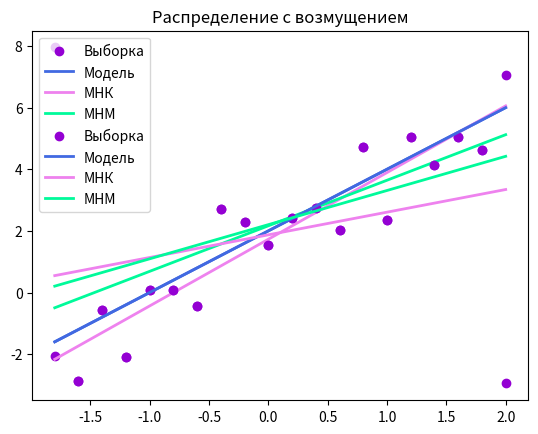

Reproduce this figure in Python.
import numpy as np
import matplotlib.pyplot as plt
from scipy.stats import norm, linregress

# оценка коэффициентов с помощью метода наименьших квадратов(МНК)
def least_squares(x, y):
    res = linregress(x, y)
    b_0, b_1 = res.slope, res.intercept
    return b_0, b_1

# оценка коэффициентов с помощью метода наименьших модулей(МНМ)
def least_absolute(x, y):
    k_q = 1.491
    n = len(x)
    l = int(n / 4)
    j = n - l + 1
    r_Q = 0
    for i in range(n):
        r_Q += np.sign((x[i] - np.median(x)) * (y[i] - np.median(y)))
    r_Q = r_Q / n
    q_y, q_x = (y[j] - y[l]) / k_q, (x[j] - x[l]) / k_q

    b_0 = r_Q * q_y / q_x
    b_1 = np.median(y) - b_0 * np.median(x)
    return b_0, b_1

def printEst(x, y, y_model, strin):
    # подсчет с помощью метода наименьших квадратов(МНК)
    b_0, b_1 = least_squares(x, y)
    # подсчет с помощью метода наименьших модулей(МНМ)
    b_0_LAD, b_1_LAD = least_absolute(x, y)
    print("МНК ", strin, round(b_0, 4), round(b_1, 4))  # МНК
    print("МНМ ", strin, round(b_0_LAD, 4), round(b_1_LAD, 4))  # МНМ
    y_mnk = b_0 * x + b_1
    y_mnm = b_0_LAD * x + b_1_LAD
    dist_mnk = sum([(y_model[i] - y_mnk[i]) ** 2 for i in range(len(y))])
    dist_mnm = sum([abs(y_model[i] - y_mnm[i]) for i in range(len(y))])
    print("mnk distance = " + str(dist_mnk) + ", mnm distance = " + str(dist_mnm))

    return y_mnk, y_mnm

def Draw(x, y, y_model, y_mnk, y_mnm, strin):
    plt.plot(x, y, 'o', label='Выборка', color='darkviolet')
    plt.plot(x, y_model, label='Модель', color='royalblue', linewidth=2)
    plt.plot(x, y_mnk, label='МНК', color='violet', linewidth=2)
    plt.plot(x, y_mnm, label='МНМ', color='mediumspringgreen', linewidth=2)
    plt.legend()
    plt.title(strin)
    plt.grid()
    plt.show()

#отрезок с равномерным шагом
x = np.linspace(-1.8, 2, 20)
#нормально распределенная ошибка
e = norm.rvs(0, 1, size=20)
y_model = 2 * x + 2
y1 = 2 * x + 2 + e
y2 = 2 * x + 2 + e
y2[0], y2[19] = y2[0] + 10, y2[19] - 10
y_mnk, y_mnm = printEst(x, y1, y_model, "без возмущения")
Draw(x, y1, y_model, y_mnk, y_mnm, "Распределение без возмущения")
y_mnk, y_mnm = printEst(x, y2, y_model, "с возмущением")
Draw(x, y2, y_model, y_mnk, y_mnm, "Распределение с возмущением")
